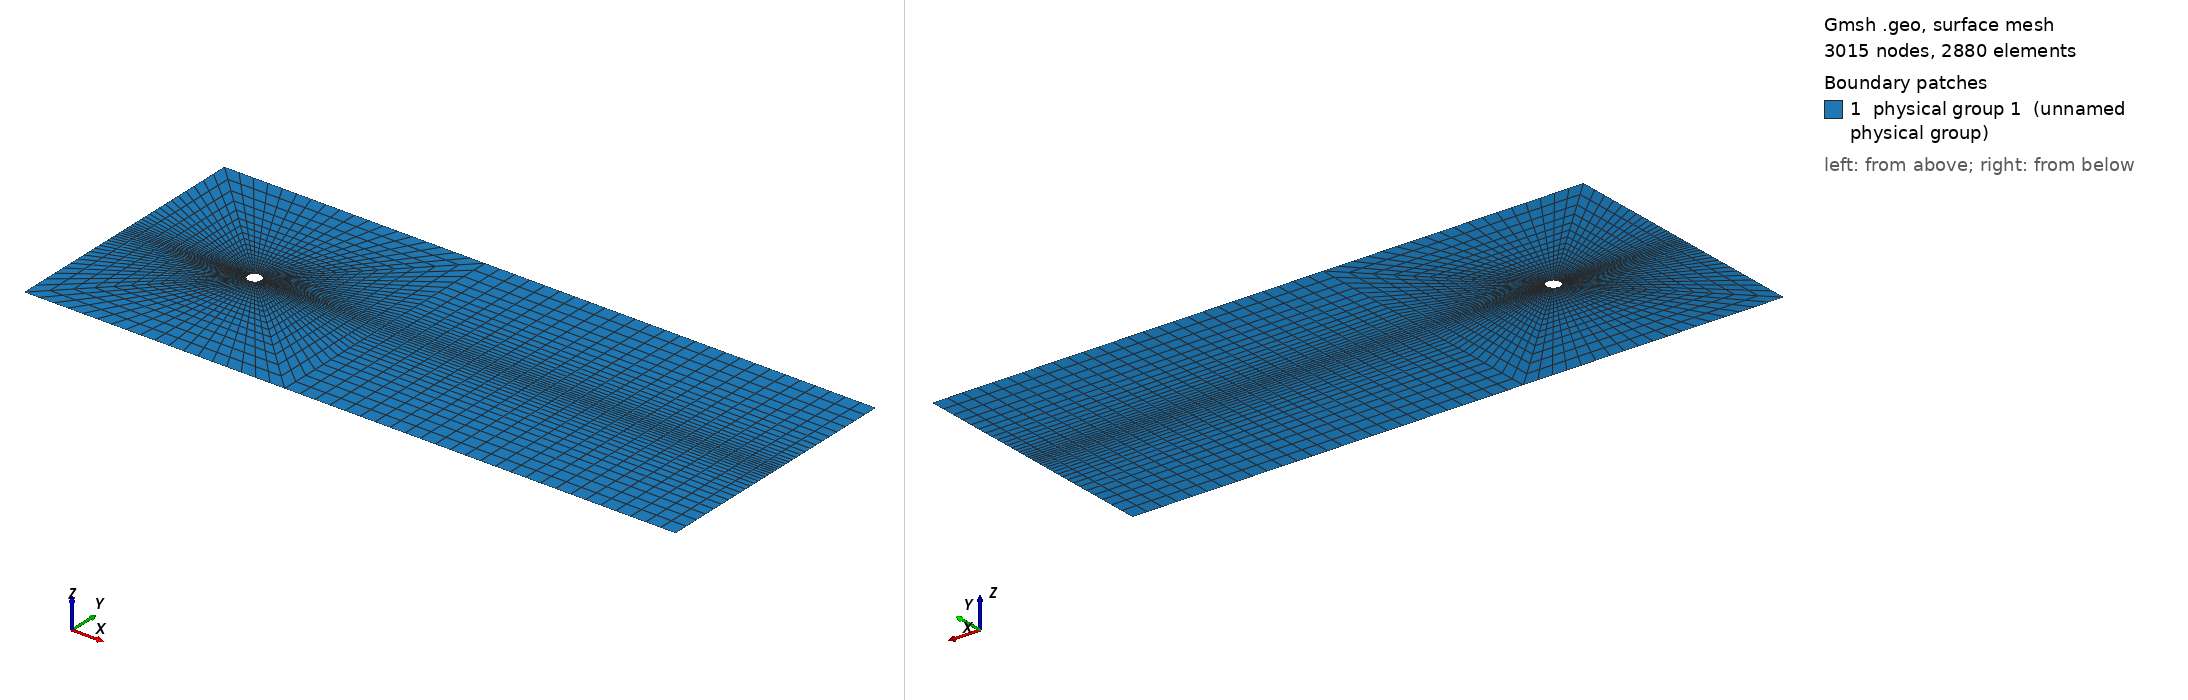

Gmsh geometry script, surface-meshed: 3015 nodes, 2880 surface elements. Boundary patches (legend numbers): 1 physical group 1 (unnamed physical group). Left view from above one corner, right view from below the opposite corner. Legend entries are the model's physical surfaces. The drawing asked Gmsh for element sizes between 1% and 20% of the model's largest extent; the script's own settings can give other sizes.

=== cylinder2d.geo (drawn) ===
// Cylinder 2D, Re=100: transfinite quadrilateral mesh.
// Physical IDs match session-legacy.xml and session-redesign.xml.

// Outer box
Point(1) = {-10, -10, 0, 1.0};
Point(2) = {10, -10, 0, 1.0};
Point(3) = {40, -10, 0, 1.0};
Point(4) = {-10, 10, -0, 1.0};
Point(5) = {10, 10, -0, 1.0};
Point(6) = {40, 10, -0, 1.0};

// Cylinder
Point(7) = {-0.353553391, -0.353553391, 0, 1.0};
Point(8) = {0.353553391, -0.353553391, 0, 1.0};
Point(10) = {-0.353553391, 0.353553391, 0, 1.0};
Point(9) = {0.353553391, 0.353553391, 0, 1.0};
Point(11) = {0, 0, 0, 1.0};

// Center line
Point(12) = {-10, 0, 0, 1.0};
Point(13) = {10, 0, 0, 1.0};
Point(14) = {40, 0, 0, 1.0};
Point(15) = {-0.5, 0, 0, 1.0};
Point(16) = {0.5, 0, 0, 1.0};

// Outer box
Line(1) = {1, 2}; Transfinite Curve {1} = 19 Using Progression 1;
Line(2) = {2, 3}; Transfinite Curve {2} = 27 Using Progression 1;
Line(3) = {4, 5}; Transfinite Curve {3} = 19 Using Progression 1;
Line(4) = {5, 6}; Transfinite Curve {4} = 27 Using Progression 1;

// Diagonal lines
Line(12) = {1, 7}; Transfinite Curve {12}  = 19 Using Progression 0.9;
Line(13) = {2, 8}; Transfinite Curve {13}  = 19 Using Progression 0.9;
Line(14) = {5, 9}; Transfinite Curve {14}  = 19 Using Progression 0.9;
Line(15) = {4, 10}; Transfinite Curve {15} = 19 Using Progression 0.9;

// Center lines
Line(16) = {12, 15}; Transfinite Curve {16} = 19 Using Progression 0.9;
Line(17) = {16, 13}; Transfinite Curve {17} = 19 Using Progression 1/0.9;
Line(18) = {13, 14}; Transfinite Curve {18} = 27 Using Progression 1;

// Triangles
Line(19) = {4, 12}; Transfinite Curve {19} = 19 Using Progression 1/1.1;
Line(20) = {12, 1}; Transfinite Curve {20} = 19 Using Progression 1.1;
Line(21) = {2, 13}; Transfinite Curve {21} = 19 Using Progression 1/1.1;
Line(22) = {13, 5}; Transfinite Curve {22} = 19 Using Progression 1.1;
Line(23) = {3, 14}; Transfinite Curve {23} = 19 Using Progression 1/1.1;
Line(24) = {14, 6}; Transfinite Curve {24} = 19 Using Progression 1.1;

Circle(25) = {7, 11, 8};  Transfinite Curve {25} = 19 Using Progression 1;
Circle(26) = {8, 11, 16}; Transfinite Curve {26} = 19 Using Progression 1/1.1;
Circle(27) = {16, 11, 9}; Transfinite Curve {27} = 19 Using Progression 1.1;
Circle(28) = {9, 11, 10}; Transfinite Curve {28} = 19 Using Progression 1;
Circle(29) = {10, 11, 15};Transfinite Curve {29} = 19 Using Progression 1/1.1;
Circle(30) = {15, 11, 7}; Transfinite Curve {30} = 19 Using Progression 1.1;

// Surfaces
Curve Loop(1) = {1, 13, -25, -12};
Plane Surface(1) = {1};
Curve Loop(2) = {13, 26, 17, -21};
Plane Surface(2) = {2};
Curve Loop(3) = {17, 22, 14, -27};
Plane Surface(3) = {3};
Curve Loop(4) = {28, -15, 3, 14};
Plane Surface(4) = {4};
Curve Loop(5) = {16, -29, -15, 19};
Plane Surface(5) = {5};
Curve Loop(6) = {12, -30, -16, 20};
Plane Surface(6) = {6};
Curve Loop(7) = {2, 23, -18, -21};
Plane Surface(7) = {7};
Curve Loop(8) = {18, 24, -4, -22};
Plane Surface(8) = {8};

Transfinite Surface {1};
Transfinite Surface {2};
Transfinite Surface {3};
Transfinite Surface {4};
Transfinite Surface {5};
Transfinite Surface {6};
Transfinite Surface {7};
Transfinite Surface {8};

Recombine Surface {1};
Recombine Surface {2};
Recombine Surface {3};
Recombine Surface {4};
Recombine Surface {5};
Recombine Surface {6};
Recombine Surface {7};
Recombine Surface {8};

Physical Surface(1) = {1, 2, 3, 4, 5, 6, 7, 8}; // Fluid
Physical Curve(2) = {19, 20}; // Inflow
Physical Curve(3) = {23, 24}; // Outflow
Physical Curve(4) = {1, 2}; // Bottom
Physical Curve(5) = {3, 4}; // Top
Physical Curve(6) = {25, 26, 27, 28, 29, 30}; // Cylinder
